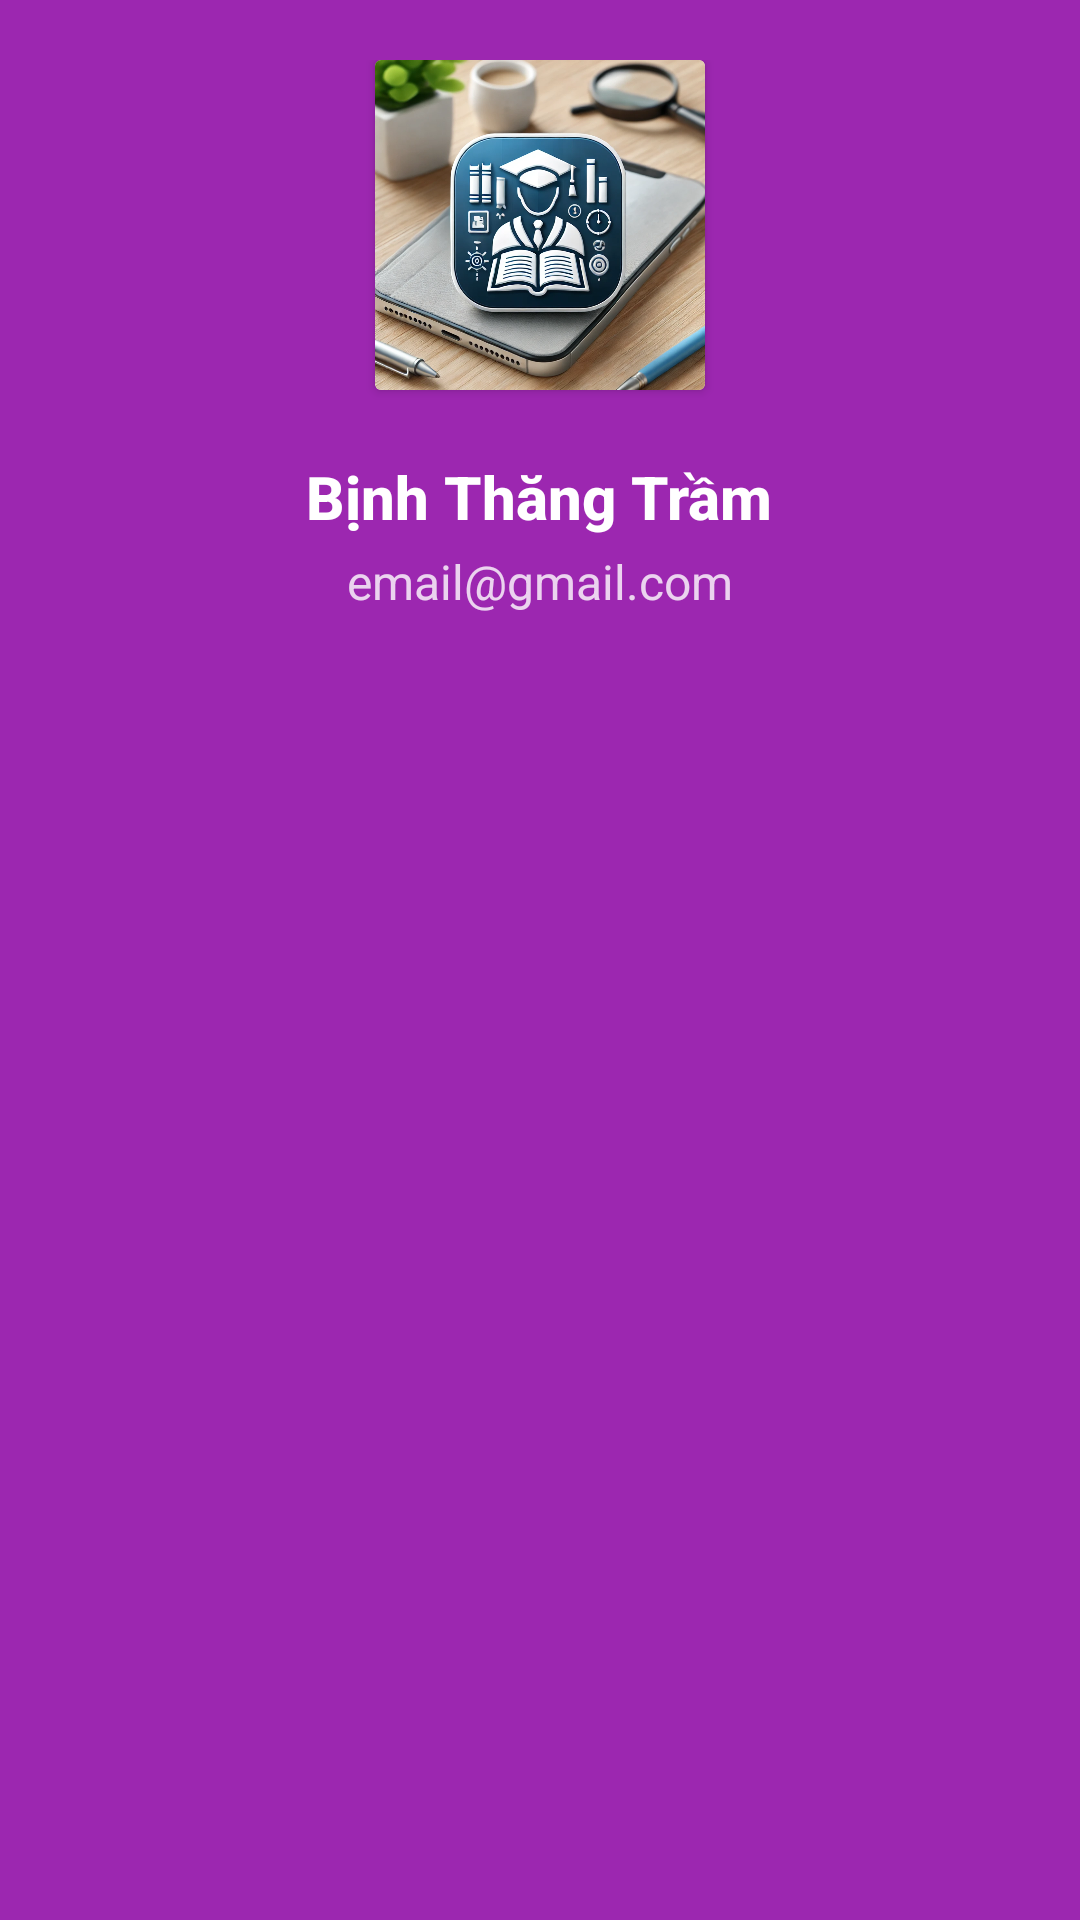

This screen was rendered from an Android layout file. Write that file and the resources it references.
<!-- AndroidManifest.xml: application theme Theme.GoodsManagementApplication -->
<!-- res/layout/nav_header.xml -->
<?xml version="1.0" encoding="utf-8"?>
<LinearLayout xmlns:android="http://schemas.android.com/apk/res/android"
    xmlns:app="http://schemas.android.com/apk/res-auto"
    android:layout_width="match_parent"
    android:layout_height="wrap_content"
    android:gravity="center_horizontal"
    android:padding="20dp"
    android:orientation="vertical"
    android:background="@color/purple_500"
    android:fitsSystemWindows="true">

    
    <androidx.cardview.widget.CardView
        android:layout_width="110dp"
        android:layout_height="110dp"
        android:layout_marginBottom="12dp"
        android:radius="55dp"
        android:elevation="4dp"
        app:cardBackgroundColor="@android:color/white">

        <ImageView
            android:id="@+id/imvHeader"
            android:layout_width="match_parent"
            android:layout_height="match_parent"
            android:src="@drawable/ic_user"
            android:scaleType="centerCrop"
            android:contentDescription="User Avatar" />
    </androidx.cardview.widget.CardView>

    
    <LinearLayout
        android:layout_width="match_parent"
        android:layout_height="wrap_content"
        android:orientation="vertical"
        android:gravity="center"
        android:padding="10dp"
        android:background="?attr/selectableItemBackgroundBorderless"
        android:clickable="true"
        android:focusable="true">

        
        <TextView
            android:id="@+id/tvNameHeader"
            android:layout_width="wrap_content"
            android:layout_height="wrap_content"
            android:text="Bịnh Thăng Trầm"
            android:textSize="20sp"
            android:textColor="@android:color/white"
            android:textStyle="bold"
            android:fontFamily="sans-serif-medium"
            android:layout_marginBottom="4dp"/>

        
        <TextView
            android:id="@+id/tvEmailHeader"
            android:layout_width="wrap_content"
            android:layout_height="wrap_content"
            android:text="email@gmail.com"
            android:textSize="16sp"
            android:textColor="@android:color/white"
            android:fontFamily="sans-serif"
            android:alpha="0.8"/>
    </LinearLayout>
</LinearLayout>
<!-- resources referenced by this layout -->
<resources>
  <color name="purple_500">#9C27B0</color>
  <!-- drawable ic_user: webp bitmap (drawable, 235006 bytes) -->
  <style name="Theme.GoodsManagementApplication" parent="Theme.AppCompat.Light.NoActionBar" />
</resources>
